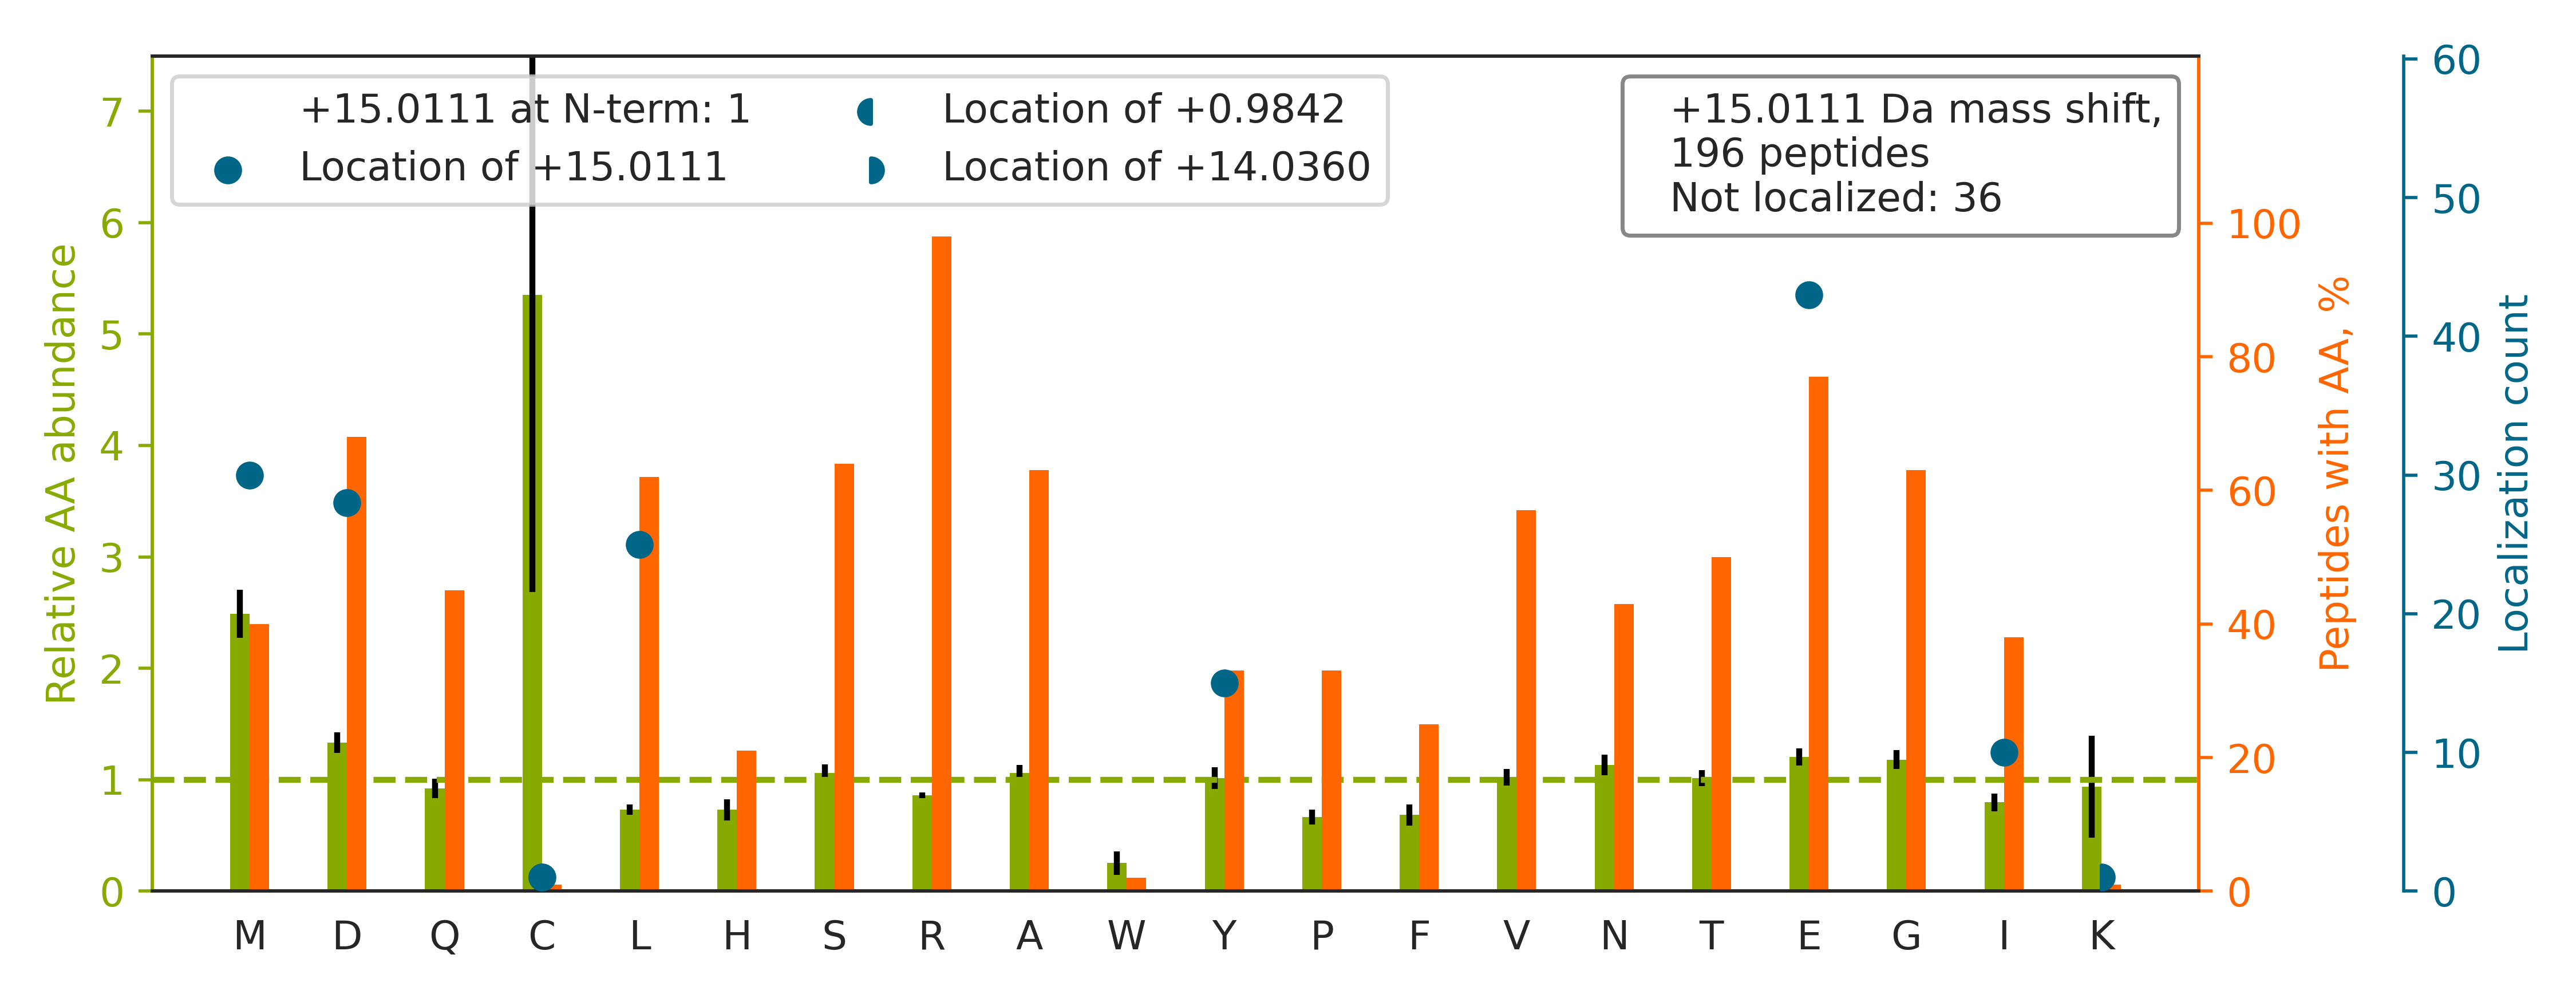

The table this chart was drawn from, first rows:
top isoform	localization score	spectrum
K.LGLGIDEDEVAAEEPNAAVPDEIPPLEGDEDASR.M		Exp1_Rep1_Frac2.33281.33281.3
R.NVSTGDVNVEM[+15]NAAPGVDLTQLLNNMR.S	0.925	Exp1_Rep1_Frac6.31433.31433.3
K.LVQDVANNTNEEAGDGTTTATVL[+15]AR.S	1	Exp1_Rep1_Frac3.26122.26122.3
K.LGLGIDEDDPTADDTSAAVTEEMPPLEGDDDTSR.M		Exp1_Rep1_Frac2.29731.29731.3
K.VLDNYLTSPLPEEVDETSAEDE[+15]GVSQR.K	0.8619	Exp1_Rep1_Frac2.31845.31845.3
R.FGQAATM[+15]EGIGAIGGTPPAFNR.A	0.9139	Exp1_Rep1_Frac7.23057.23057.3
K.VDNDENEHQL[+15]SLR.T	0.00183	Exp1_Rep1_Frac3.12319.12319.3
R.AEDGSVIDYELIDQD[+15]AR.D	0.7578	Exp1_Rep1_Frac1.28598.28598.2
K.EEEAVTIEMNEPVQLTFALR.Y		Exp1_Rep1_Frac2.29399.29399.3
K.ADRDESSPYAAMLAAQDVAQR.C		Exp1_Rep1_Frac2.14753.14753.4
R.EQIVVDLSHPGVSEDD[+15]QVSR.L	0.9677	Exp1_Rep1_Frac2.23078.23078.3
R.NQGGYGGSSSSSSY[+15]GSGR.R	1	Exp1_Rep1_Frac3.7025.7025.2
R.EMEENFAVEAANYQDTI[+15]GR.L	0.8601	Exp1_Rep1_Frac2.28988.28988.3
K.VAYGGTGD[+15]AATR.Y	1	Exp1_Rep1_Frac3.10328.10328.2
R.YHTSQSGDEMTSLSEYVSR.M		Exp1_Rep1_Frac4.13161.13161.4
K.FNDEHIPESPYLVPVIAPSDD[+15]AR.R	0.877	Exp1_Rep1_Frac3.30911.30911.3
K.AYSDPSTGEPATYGEL[+15]QQR.C	0.837	Exp1_Rep1_Frac2.19011.19011.3
K.VDATEESDLAQQY[+15]GVR.G	0.9998	Exp1_Rep1_Frac2.23212.23212.2
K.LEEEDEDEEDGESGC[+1]TFLVGLIQK[+14]HR.R	0.001767	Exp1_Rep1_Frac2.34472.34472.3
R.RAEDGSVIDYELIDQD[+15]AR.D	0.8782	Exp1_Rep1_Frac2.23417.23417.3
R.STSSHGTDEM[+15]ESSSYR.D	0.8915	Exp1_Rep1_Frac6.4338.4338.4
K.AGFAGDD[+15]APR.A	0.9931	Exp1_Rep1_Frac3.10981.10981.2
R.ELAEDGYSGVE[+15]VR.V	1	Exp1_Rep1_Frac2.18890.18890.2
K.DPVQEAWAEDVDL[+15]R.V	0.008544	Exp1_Rep1_Frac2.28922.28922.3
R.NSNLVGAAHEELQQSR.I		Exp1_Rep1_Frac3.15016.15016.3
K.DLYANTVLSGGTTMY[+15]PGIADR.M	0.0884	Exp1_Rep1_Frac5.25139.25139.3
K.LNDGHFMPVLGFGTY[+15]APPEVPR.S	0.9891	Exp1_Rep1_Frac7.26389.26389.4
K.AMGIM[+15]NSFVNDIFER.I	0.8142	Exp1_Rep1_Frac7.26896.26896.3
R.IAQLEEELEEEQGNTELIND[+15]R.L	0.9694	Exp1_Rep1_Frac2.32315.32315.3
K.FGVEQDVDM[+15]VFASFIR.K	0.8612	Exp1_Rep1_Frac7.32241.32241.3
K.SYELPDGQVITIGNE[+15]R.F	0.02657	Exp1_Rep1_Frac3.28635.28635.3
K.GLGTDEDTLIEIL[+15]ASR.T	0.5178	Exp1_Rep1_Frac3.34242.34242.2
K.VGEQAQVVIIDMNDPSNPIR.R		Exp1_Rep1_Frac3.23190.23190.3
R.TDYNASVSVPDSSGPE[+15]R.I	0.6901	Exp1_Rep1_Frac2.17286.17286.2
R.AFVHWYVGEGMEEGEFSEAR.E		Exp1_Rep1_Frac4.23084.23084.4
R.GPVSGTEPEPVYSMEAADYR.E		Exp1_Rep1_Frac2.17210.17210.3
K.QEYDE[+15]SGPSIVHR.K	0.03781	Exp1_Rep1_Frac2.12504.12504.3
K.DQQEAALVDMVNDGVEDL[+15]R.C	0.02657	Exp1_Rep1_Frac2.33405.33405.3
R.AFADALEVIPMALSENSGMNPIQTMTE[+15]VR.A	0.6724	Exp1_Rep1_Frac6.34456.34456.4
R.ELDALDANDELTPL[+15]GR.I	0.9921	Exp1_Rep1_Frac2.29751.29751.2
K.LM[+15]HQAALLGQALQDSR.N	0.6781	Exp1_Rep1_Frac8.15461.15461.3
R.RFDEILEASDGIMVAR.G		Exp1_Rep1_Frac4.24998.24998.4
R.NTDEMVEL[+15]R.I	0.8862	Exp1_Rep1_Frac2.16558.16558.2
K.FVDGLM[+15]IHSGDPVNYYVDTAVR.H	0.808	Exp1_Rep1_Frac5.27363.27363.4
R.GVVDSEDLPLNI[+15]SR.E	0.969	Exp1_Rep1_Frac3.26902.26902.3
R.SNMDNM[+15]FESYINNLR.R	0.8785	Exp1_Rep1_Frac5.23429.23429.3
K.MSVQPTVSL[+15]GGFEITPPVVLR.L	0.9892	Exp1_Rep1_Frac8.30101.30101.3
R.ASLEAAIADAE[+15]QR.G	0.9683	Exp1_Rep1_Frac2.26367.26367.3
R.GYSFTTTAE[+15]R.E	1	Exp1_Rep1_Frac3.14904.14904.2
R.IFVEESIYDE[+15]FVR.R	0.9411	Exp1_Rep1_Frac4.34028.34028.2
K.GGELVYTDSE[+15]AR.D	0.995	Exp1_Rep1_Frac2.15015.15015.2
R.GSGGGSSGGSI[+15]GGR.G	1.0	Exp1_Rep1_Frac3.5060.5060.2
K.DALRDEYDDLSDL[+15]NAVQMESVR.E	0.9121	Exp1_Rep1_Frac2.25391.25391.4
K.LLDTVDDMLANDIAR.L		Exp1_Rep1_Frac3.27632.27632.3
K.AEGDVAAL[+15]NR.R	1	Exp1_Rep1_Frac2.12899.12899.2
K.TELEDTLDSTAAQQELR.S		Exp1_Rep1_Frac2.25945.25945.3
K.M[+15]NVSPDVNYEELAR.C	0.9893	Exp1_Rep1_Frac2.17614.17614.3
R.TNQELQEI[+15]NR.V	0.985	Exp1_Rep1_Frac2.12928.12928.2
K.HTGPNSPDTAND[+15]GFVR.L	0.9966	Exp1_Rep1_Frac3.9888.9888.3
K.VTLTSEEE[+15]AR.L	0.9345	Exp1_Rep1_Frac2.13427.13427.2
... 136 more rows
